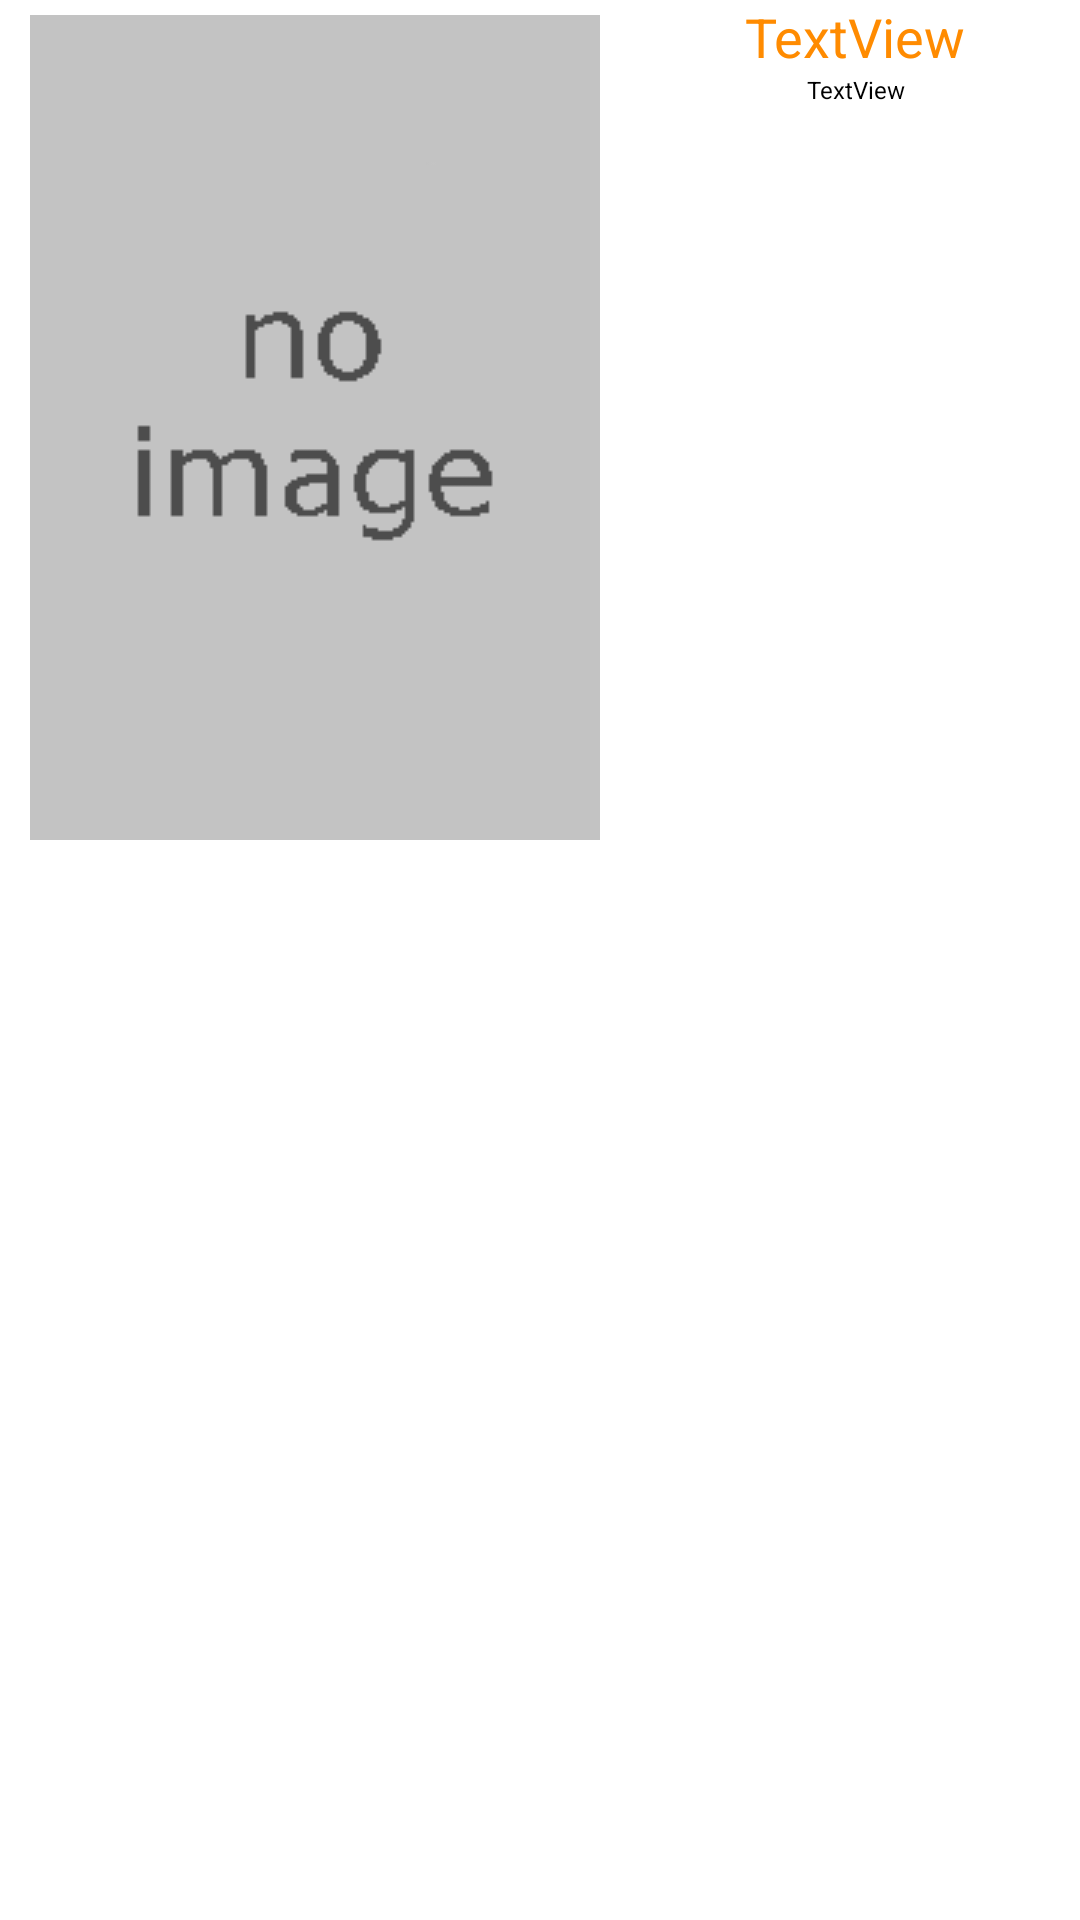

Here is an Android app screen rendered from its layout file. Give the layout XML and the strings, colors and styles it references.
<!-- AndroidManifest.xml: application theme AppTheme -->
<!-- res/layout/search_ser_list_item.xml -->
<?xml version="1.0" encoding="utf-8"?>
<LinearLayout xmlns:android="http://schemas.android.com/apk/res/android"
    xmlns:app="http://schemas.android.com/apk/res-auto"
    android:layout_width="match_parent"
    android:layout_height="wrap_content"
    android:background="@color/White"
    android:orientation="horizontal">

    <ImageView
        android:id="@+id/search_img"
        android:layout_width="wrap_content"
        android:layout_height="wrap_content"
        android:layout_marginBottom="5dp"
        android:layout_marginLeft="10dp"
        android:layout_marginRight="10dp"
        android:layout_marginTop="5dp"
        android:scaleType="fitXY"
        android:src="@drawable/noimage_port" />

    <LinearLayout
        android:layout_width="match_parent"
        android:layout_height="wrap_content"
        android:orientation="vertical"
        android:layout_gravity="fill_horizontal">
        <TextView
            android:id="@+id/search_title"
            android:layout_width="match_parent"
            android:layout_height="wrap_content"
            android:layout_gravity="center_horizontal"
            android:text="TextView"
            android:textAlignment="center"
            android:textColor="@color/colorOrange"
            android:textSize="18sp" />

        <TextView
            android:id="@+id/search_subtitle"
            android:layout_width="match_parent"
            android:layout_height="wrap_content"
            android:layout_gravity="center_horizontal"
            android:layout_marginBottom="5dp"
            android:text="TextView"
            android:textAlignment="center"
            android:textColor="@color/colorBlack"
            android:textSize="8sp" />
    </LinearLayout>

</LinearLayout>
<!-- resources referenced by this layout -->
<resources>
  <color name="White">#ffffff</color>
  <color name="colorBlack">#000000</color>
  <color name="colorOrange">#ff8b00</color>
  <!-- drawable noimage_port: png bitmap (drawable, 1522 bytes) -->
  <style name="AppTheme" parent="Theme.AppCompat.Light.NoActionBar">
          
          <item name="colorPrimary">@color/colorOrange</item>
          <item name="colorPrimaryDark">@color/colorDarkOrange</item>
          <item name="colorAccent">@color/colorOrange</item>
      </style>
  <color name="colorDarkOrange">#e17a00</color>
</resources>
